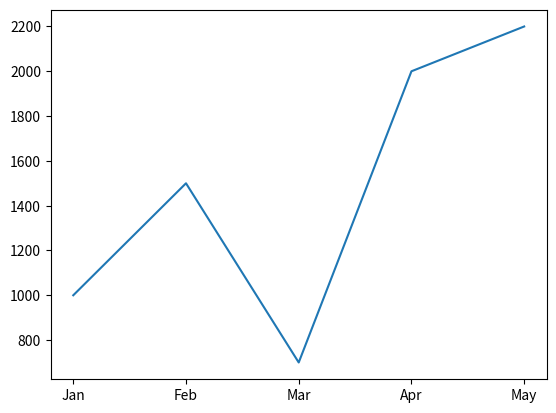

This chart was generated by the following Python code:
import matplotlib.pyplot as plt

months = ["Jan","Feb","Mar","Apr","May"]
sales = [1000,1500,700,2000,2200]
plt.plot(months,sales)

# plt.show()
